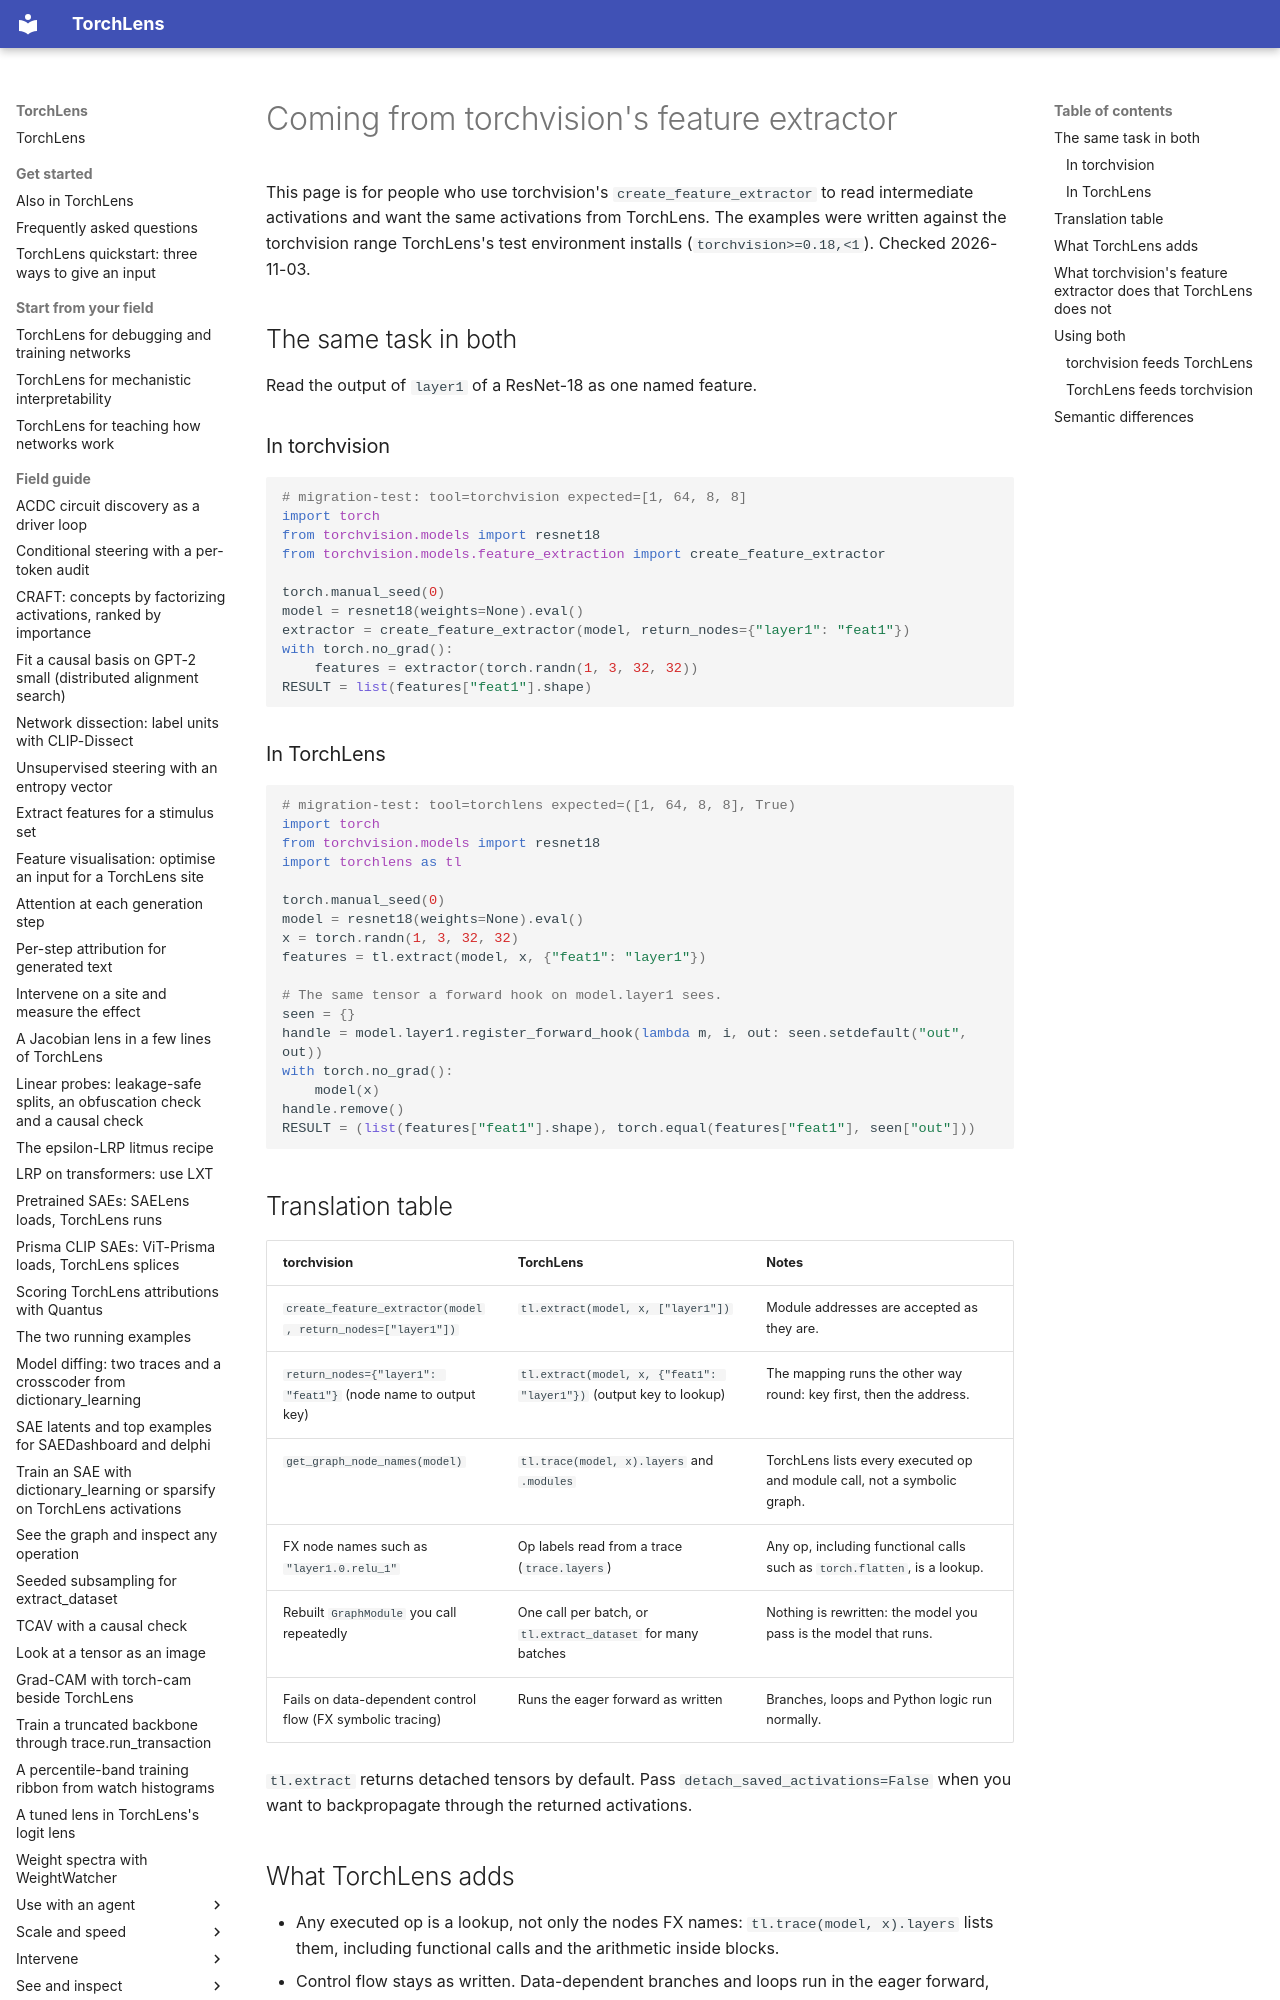

repository: johnmarktaylor91/torchlens · page: migration/from_torchvision_feature_extraction/index.html · generator: mkdocs

# Coming from torchvision's feature extractor

This page is for people who use torchvision's `create_feature_extractor` to read intermediate
activations and want the same activations from TorchLens. The examples were written against
the torchvision range TorchLens's test environment installs (`torchvision>=0.18,<1`).
Checked 2026-11-03.

## The same task in both

Read the output of `layer1` of a ResNet-18 as one named feature.

### In torchvision

```python
# migration-test: tool=torchvision expected=[1, 64, 8, 8]
import torch
from torchvision.models import resnet18
from torchvision.models.feature_extraction import create_feature_extractor

torch.manual_seed(0)
model = resnet18(weights=None).eval()
extractor = create_feature_extractor(model, return_nodes={"layer1": "feat1"})
with torch.no_grad():
    features = extractor(torch.randn(1, 3, 32, 32))
RESULT = list(features["feat1"].shape)
```

### In TorchLens

```python
# migration-test: tool=torchlens expected=([1, 64, 8, 8], True)
import torch
from torchvision.models import resnet18
import torchlens as tl

torch.manual_seed(0)
model = resnet18(weights=None).eval()
x = torch.randn(1, 3, 32, 32)
features = tl.extract(model, x, {"feat1": "layer1"})

# The same tensor a forward hook on model.layer1 sees.
seen = {}
handle = model.layer1.register_forward_hook(lambda m, i, out: seen.setdefault("out", out))
with torch.no_grad():
    model(x)
handle.remove()
RESULT = (list(features["feat1"].shape), torch.equal(features["feat1"], seen["out"]))
```
